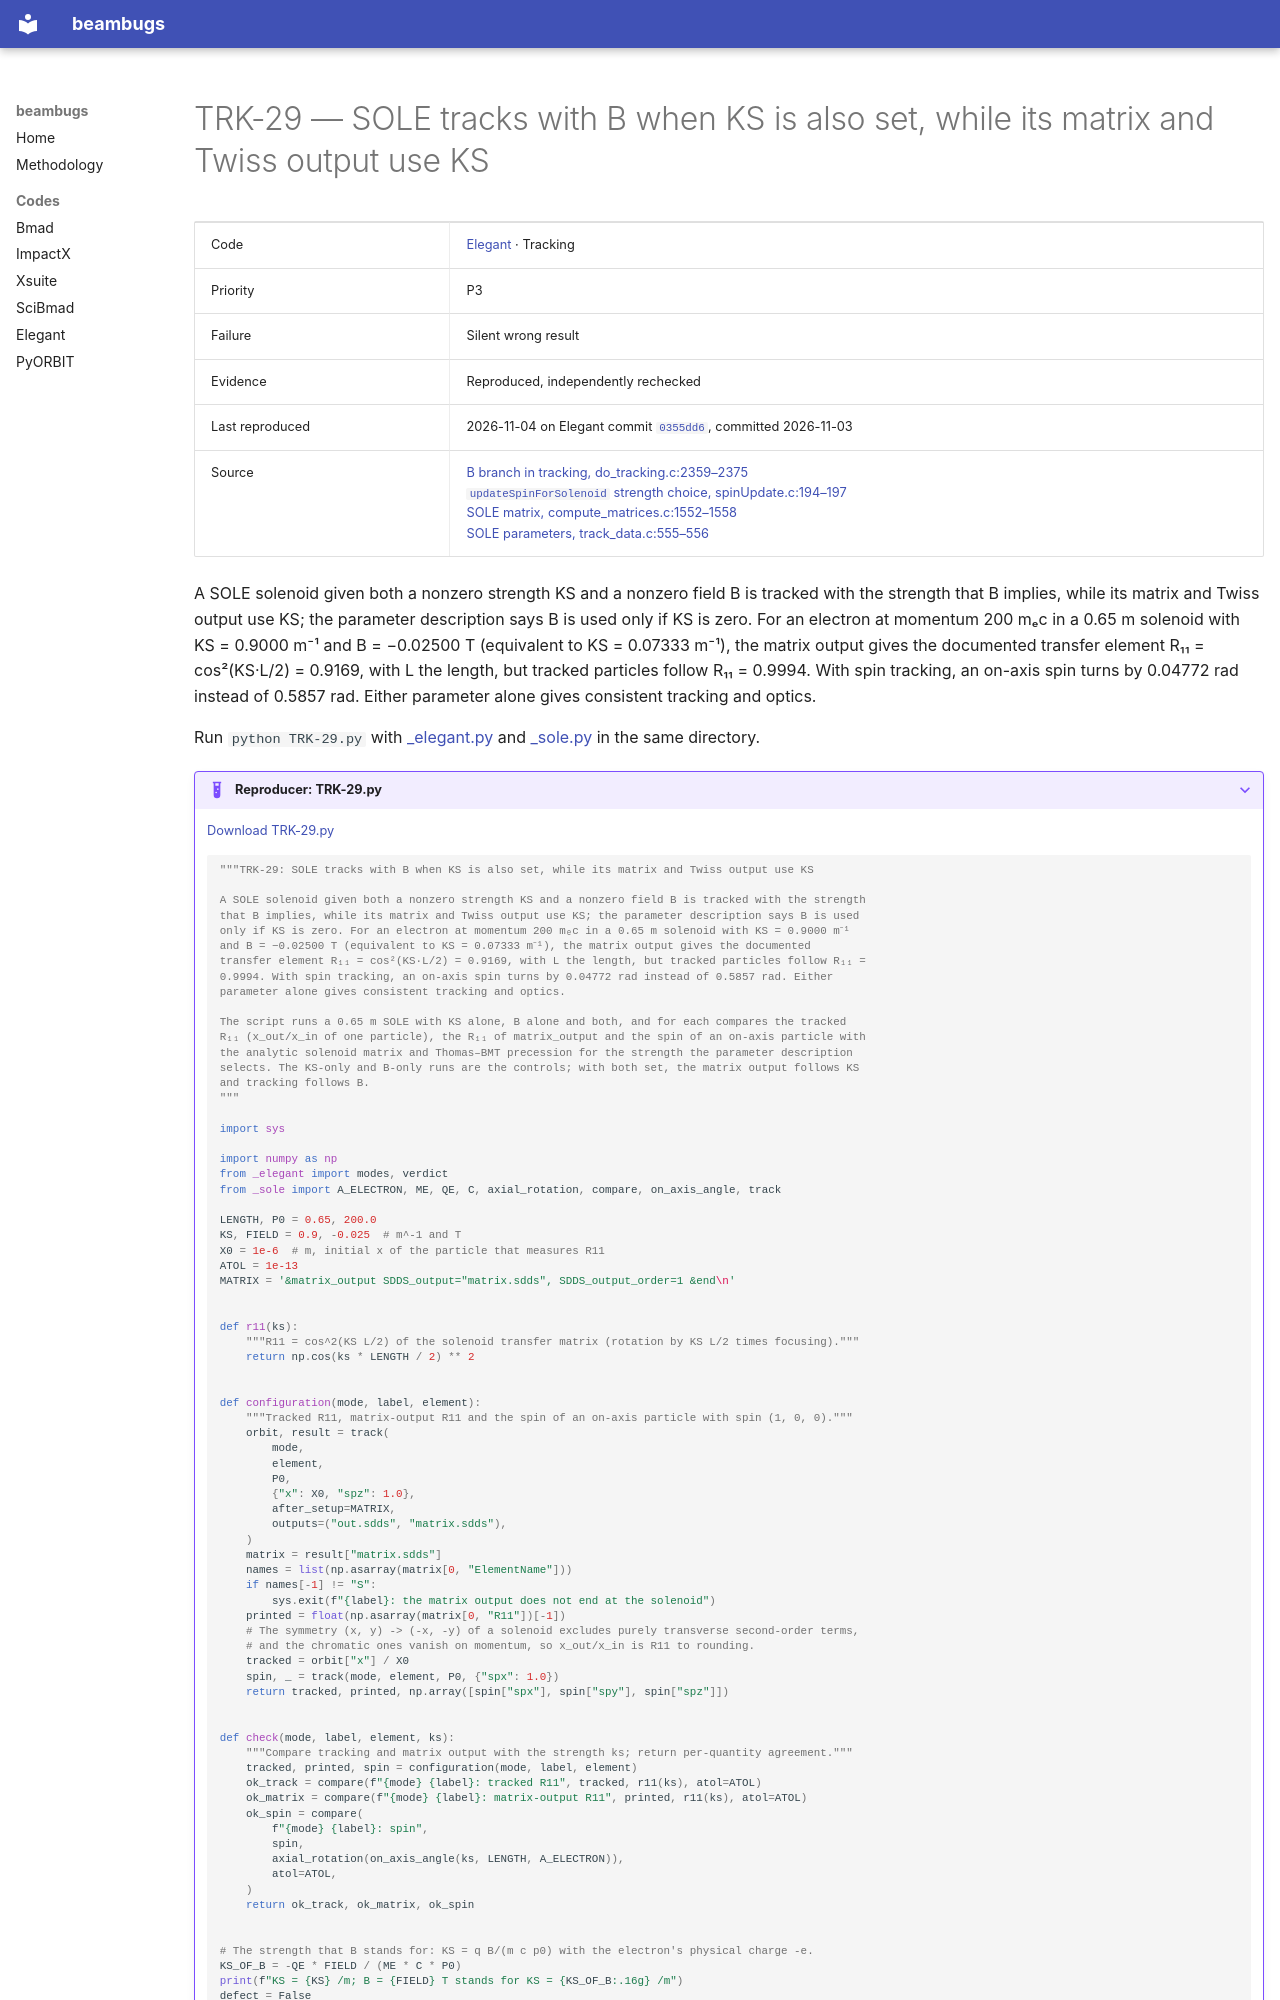

repository: nikitakuklev/beambugs · page: elegant/TRK-29/index.html · generator: mkdocs

---
title: "TRK-29: SOLE tracks with B when KS is also set, while its matrix and Twiss output use KS"
hide:
  - toc
---

# TRK-29 — SOLE tracks with B when KS is also set, while its matrix and Twiss output use KS

| | |
|---|---|
| Code | [Elegant](../index.md) · Tracking |
| Priority | P3 |
| Failure | Silent wrong result |
| Evidence | Reproduced, independently rechecked |
| Last reproduced | 2026-11-04 on Elegant commit [`0355dd6`](https://github.com/rtsoliday/elegant/commit/0355dd6aca12), committed 2026-11-03 |
| Source | [B branch in tracking, do_tracking.c:2359–2375](https://github.com/rtsoliday/elegant/blob/0355dd6aca12c861971fbf8f3ae78a0ded991734/src/do_tracking.c#L2359-L2375)<br>[`updateSpinForSolenoid` strength choice, spinUpdate.c:194–197](https://github.com/rtsoliday/elegant/blob/0355dd6aca12c861971fbf8f3ae78a0ded991734/src/spinUpdate.c#L194-L197)<br>[SOLE matrix, compute_matrices.c:1552–1558](https://github.com/rtsoliday/elegant/blob/0355dd6aca12c861971fbf8f3ae78a0ded991734/src/compute_matrices.c#L1552-L1558)<br>[SOLE parameters, track_data.c:555–556](https://github.com/rtsoliday/elegant/blob/0355dd6aca12c861971fbf8f3ae78a0ded991734/src/track_data.c#L555-L556) |

A SOLE solenoid given both a nonzero strength KS and a nonzero field B is tracked with the strength that B implies, while its matrix and Twiss output use KS; the parameter description says B is used only if KS is zero. For an electron at momentum 200 mₑc in a 0.65 m solenoid with KS = 0.9000 m⁻¹ and B = −0.02500 T (equivalent to KS = 0.07333 m⁻¹), the matrix output gives the documented transfer element R₁₁ = cos²(KS·L/2) = 0.9169, with L the length, but tracked particles follow R₁₁ = 0.9994. With spin tracking, an on-axis spin turns by 0.04772 rad instead of 0.5857 rad. Either parameter alone gives consistent tracking and optics.

Run `python TRK-29.py` with [_elegant.py](../helpers/_elegant.py) and [_sole.py](../helpers/_sole.py) in the same directory.

??? example "Reproducer: TRK-29.py"

    [Download TRK-29.py](TRK-29.py)

    ```python
    """TRK-29: SOLE tracks with B when KS is also set, while its matrix and Twiss output use KS

    A SOLE solenoid given both a nonzero strength KS and a nonzero field B is tracked with the strength
    that B implies, while its matrix and Twiss output use KS; the parameter description says B is used
    only if KS is zero. For an electron at momentum 200 mₑc in a 0.65 m solenoid with KS = 0.9000 m⁻¹
    and B = −0.02500 T (equivalent to KS = 0.07333 m⁻¹), the matrix output gives the documented
    transfer element R₁₁ = cos²(KS·L/2) = 0.9169, with L the length, but tracked particles follow R₁₁ =
    0.9994. With spin tracking, an on-axis spin turns by 0.04772 rad instead of 0.5857 rad. Either
    parameter alone gives consistent tracking and optics.

    The script runs a 0.65 m SOLE with KS alone, B alone and both, and for each compares the tracked
    R₁₁ (x_out/x_in of one particle), the R₁₁ of matrix_output and the spin of an on-axis particle with
    the analytic solenoid matrix and Thomas–BMT precession for the strength the parameter description
    selects. The KS-only and B-only runs are the controls; with both set, the matrix output follows KS
    and tracking follows B.
    """

    import sys

    import numpy as np
    from _elegant import modes, verdict
    from _sole import A_ELECTRON, ME, QE, C, axial_rotation, compare, on_axis_angle, track

    LENGTH, P0 = 0.65, 200.0
    KS, FIELD = 0.9, -0.025  # m^-1 and T
    X0 = 1e-6  # m, initial x of the particle that measures R11
    ATOL = 1e-13
    MATRIX = '&matrix_output SDDS_output="matrix.sdds", SDDS_output_order=1 &end\n'


    def r11(ks):
        """R11 = cos^2(KS L/2) of the solenoid transfer matrix (rotation by KS L/2 times focusing)."""
        return np.cos(ks * LENGTH / 2) ** 2


    def configuration(mode, label, element):
        """Tracked R11, matrix-output R11 and the spin of an on-axis particle with spin (1, 0, 0)."""
        orbit, result = track(
            mode,
            element,
            P0,
            {"x": X0, "spz": 1.0},
            after_setup=MATRIX,
            outputs=("out.sdds", "matrix.sdds"),
        )
        matrix = result["matrix.sdds"]
        names = list(np.asarray(matrix[0, "ElementName"]))
        if names[-1] != "S":
            sys.exit(f"{label}: the matrix output does not end at the solenoid")
        printed = float(np.asarray(matrix[0, "R11"])[-1])
        # The symmetry (x, y) -> (-x, -y) of a solenoid excludes purely transverse second-order terms,
        # and the chromatic ones vanish on momentum, so x_out/x_in is R11 to rounding.
        tracked = orbit["x"] / X0
        spin, _ = track(mode, element, P0, {"spx": 1.0})
        return tracked, printed, np.array([spin["spx"], spin["spy"], spin["spz"]])


    def check(mode, label, element, ks):
        """Compare tracking and matrix output with the strength ks; return per-quantity agreement."""
        tracked, printed, spin = configuration(mode, label, element)
        ok_track = compare(f"{mode} {label}: tracked R11", tracked, r11(ks), atol=ATOL)
        ok_matrix = compare(f"{mode} {label}: matrix-output R11", printed, r11(ks), atol=ATOL)
        ok_spin = compare(
            f"{mode} {label}: spin",
            spin,
            axial_rotation(on_axis_angle(ks, LENGTH, A_ELECTRON)),
            atol=ATOL,
        )
        return ok_track, ok_matrix, ok_spin
